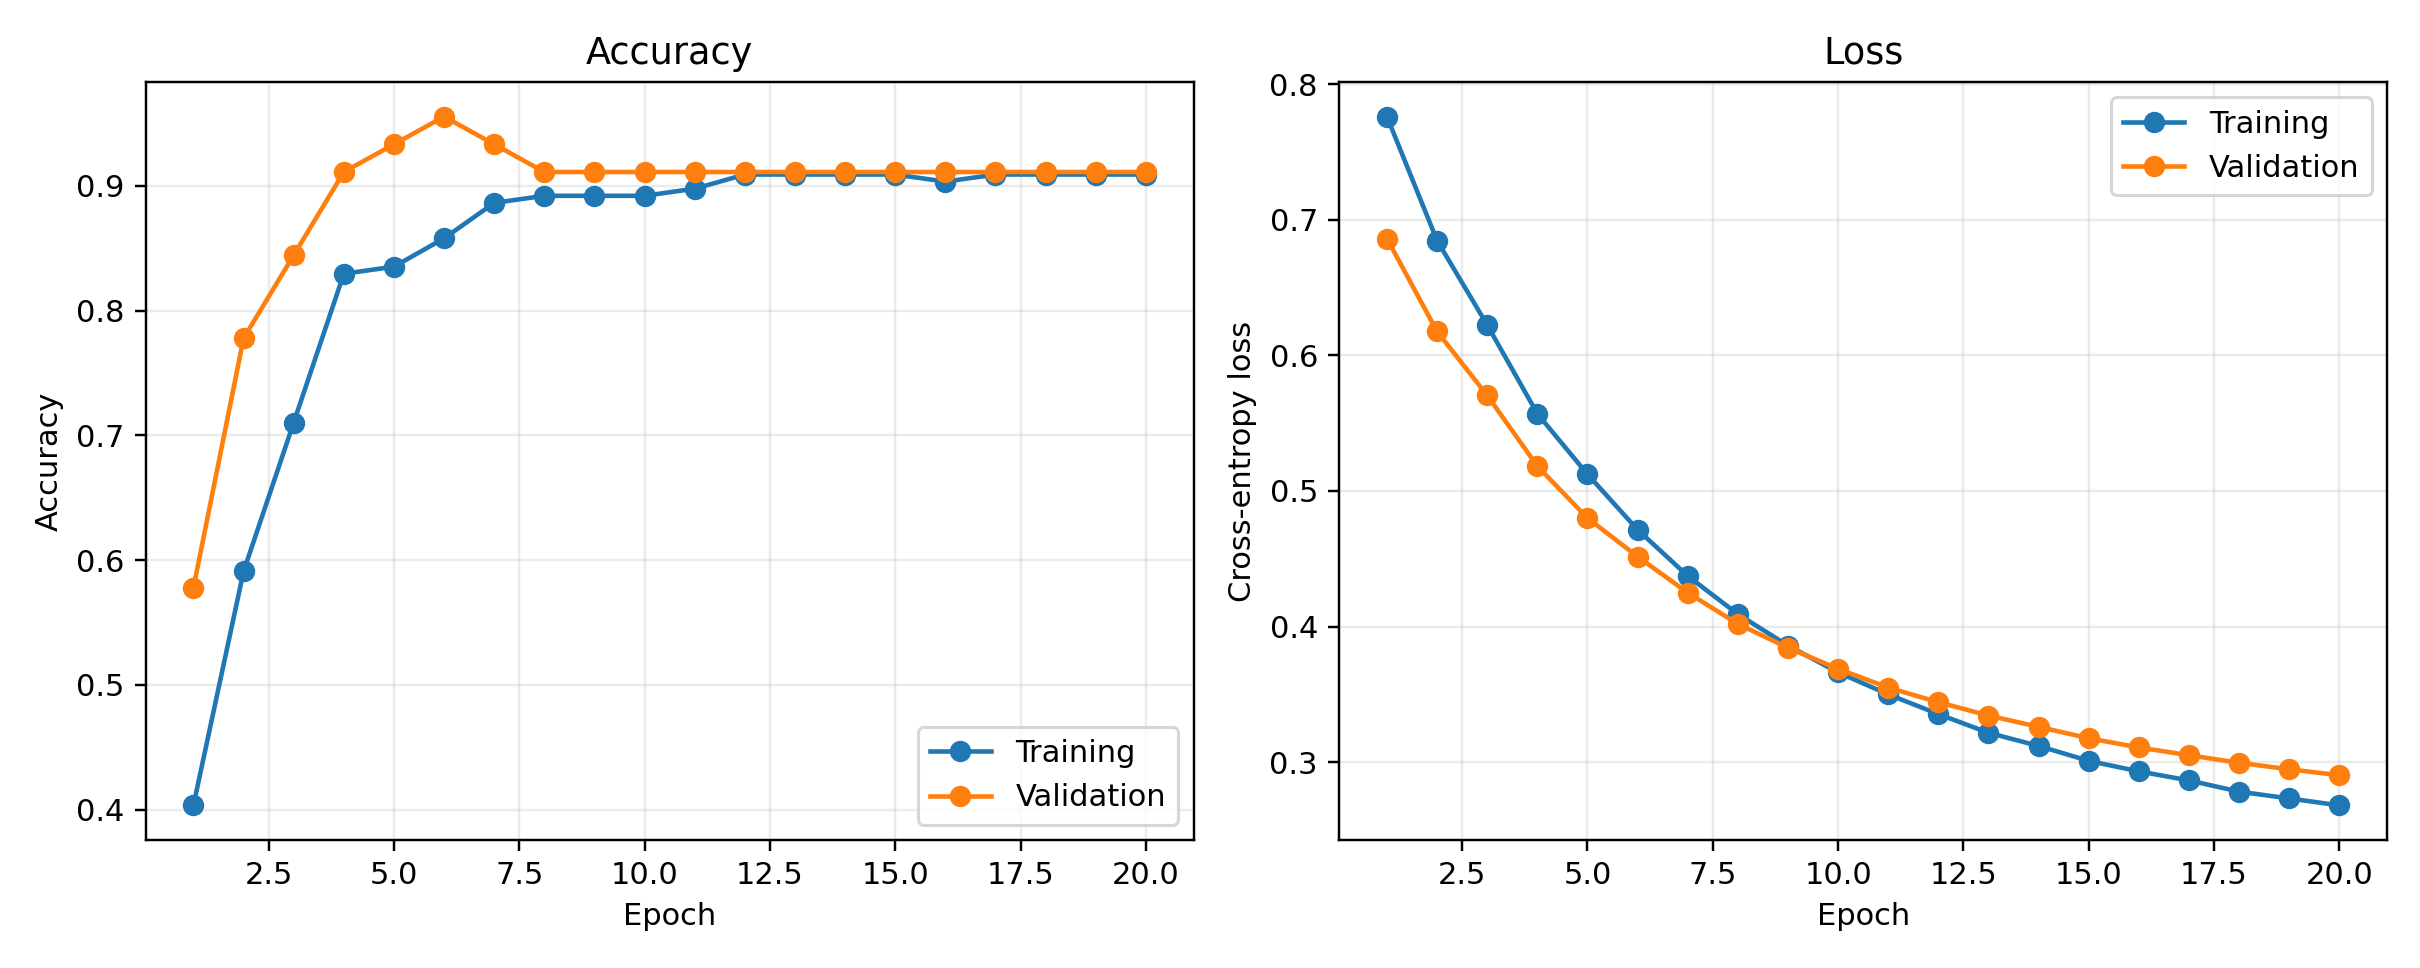

The data file committed next to this chart (first rows):
epoch, train_loss, train_accuracy, validation_loss, validation_accuracy
1, 0.7761, 0.4034, 0.6861, 0.5778
2, 0.6846, 0.5909, 0.6176, 0.7778
3, 0.6224, 0.7102, 0.5704, 0.8444
4, 0.557, 0.8295, 0.5183, 0.9111
5, 0.5123, 0.8352, 0.48, 0.9333
6, 0.4714, 0.858, 0.4515, 0.9556
7, 0.4373, 0.8864, 0.4249, 0.9333
8, 0.4091, 0.892, 0.4019, 0.9111
9, 0.3859, 0.892, 0.3843, 0.9111
10, 0.3661, 0.892, 0.3688, 0.9111
11, 0.35, 0.8977, 0.3549, 0.9111
12, 0.3354, 0.9091, 0.3442, 0.9111
13, 0.3216, 0.9091, 0.3343, 0.9111
14, 0.3119, 0.9091, 0.326, 0.9111
15, 0.3009, 0.9091, 0.3176, 0.9111
16, 0.2932, 0.9034, 0.3108, 0.9111
17, 0.2865, 0.9091, 0.3051, 0.9111
18, 0.2782, 0.9091, 0.2995, 0.9111
19, 0.2732, 0.9091, 0.2947, 0.9111
20, 0.2681, 0.9091, 0.2903, 0.9111
